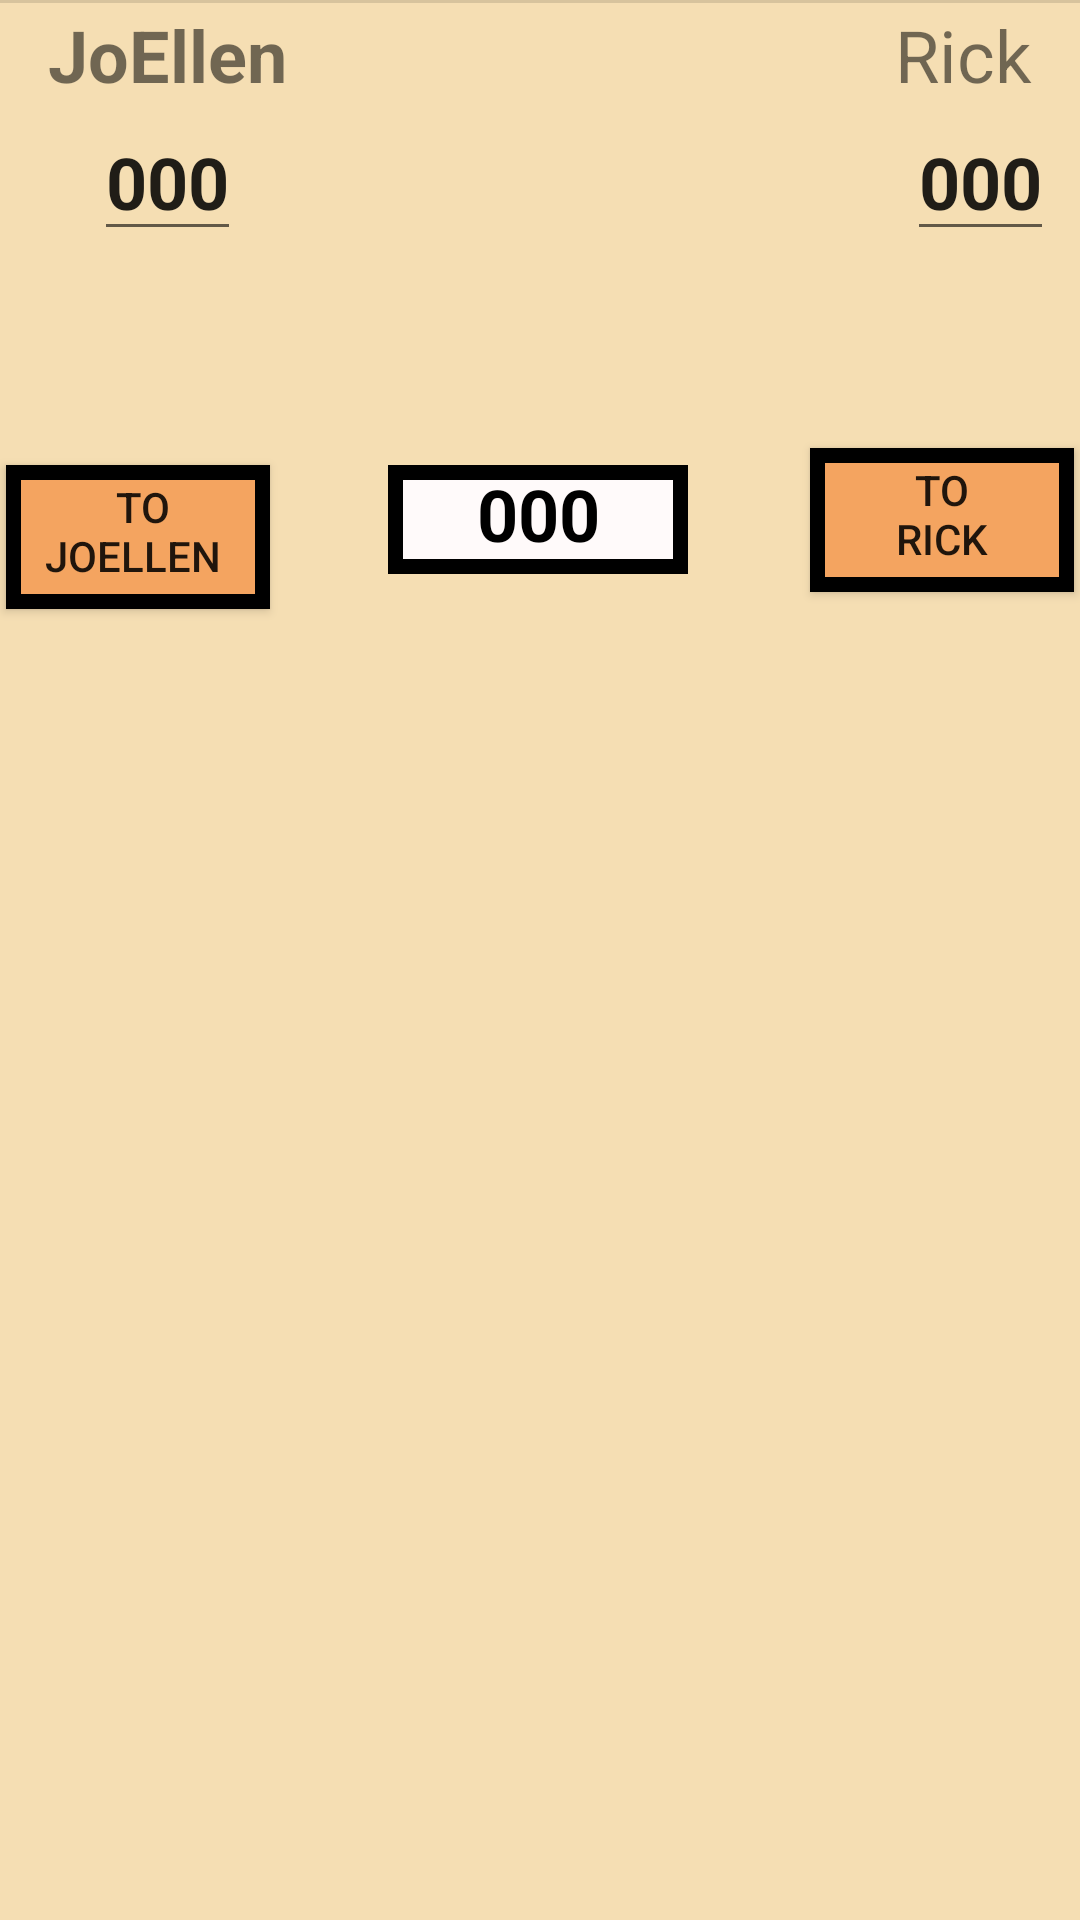

Reconstruct the res/layout file that produces this screen, plus the resources it refers to.
<!-- AndroidManifest.xml: application theme AppTheme -->
<!-- res/layout/activity_main.xml -->
<?xml version="1.0" encoding="utf-8"?>
<androidx.constraintlayout.widget.ConstraintLayout
    xmlns:android="http://schemas.android.com/apk/res/android"
    xmlns:app="http://schemas.android.com/apk/res-auto"
    xmlns:tools="http://schemas.android.com/tools"
    android:layout_width="match_parent"
    android:layout_height="match_parent"
    android:background="@color/Wheat"
    android:visibility="visible"
    tools:context=".MainActivity">

    <AutoCompleteTextView android:id="@+id/autotext"
        android:layout_width="0dp"
        android:layout_height="0dp"
        android:nextFocusUp="@id/autotext"
        android:nextFocusLeft="@id/autotext"/>

    <TextView
        android:id="@+id/activeValue"
        android:layout_width="@dimen/activeValue_width"
        android:layout_height="wrap_content"
        android:background="@drawable/borderect"
        android:gravity="center_horizontal"
        android:bufferType="spannable"
        android:text="@string/initval"
        android:textAlignment="center"
        android:textColor="@color/Black"
        android:textSize="24sp"
        android:textStyle="bold"
        app:layout_constraintBottom_toBottomOf="parent"
        app:layout_constraintEnd_toEndOf="parent"
        app:layout_constraintHorizontal_bias="0.498"
        app:layout_constraintLeft_toLeftOf="parent"
        app:layout_constraintRight_toRightOf="parent"
        app:layout_constraintStart_toStartOf="parent"
        app:layout_constraintTop_toTopOf="parent"
        app:layout_constraintVertical_bias="0.257" />

    <android.inputmethodservice.KeyboardView
        android:id="@+id/keyboardview"
        android:layout_width="wrap_content"
        android:layout_height="wrap_content"
        android:layout_marginStart="0dp"
        android:layout_marginLeft="0dp"
        android:layout_marginTop="@dimen/standard_margin"
        android:layout_marginEnd="0dp"
        android:layout_marginRight="0dp"
        android:gravity="center_horizontal"
        app:layout_constraintEnd_toEndOf="parent"
        app:layout_constraintStart_toStartOf="parent"
        app:layout_constraintTop_toBottomOf="@+id/activeValue" />


    <Button
        android:id="@+id/toJoEllen"
        android:layout_width="wrap_content"
        android:layout_height="wrap_content"
        android:layout_marginStart="@dimen/small_margin"
        android:layout_marginRight="@dimen/standard_margin"
        android:background="@drawable/borderrect_2"
        android:onClick="onClickToJoEllen"
        android:text=" To&#10;JoEllen "
        app:layout_constraintBottom_toBottomOf="@id/activeValue"
        app:layout_constraintLeft_toLeftOf="parent"
        app:layout_constraintRight_toLeftOf="@id/activeValue"
        app:layout_constraintStart_toStartOf="parent"
        app:layout_constraintTop_toTopOf="@+id/activeValue"
        app:layout_constraintVertical_bias="0.0" />

    <Button
        android:id="@+id/toRick"
        android:layout_width="wrap_content"
        android:layout_height="wrap_content"
        android:layout_marginEnd="@dimen/small_margin"
        android:background="@drawable/borderrect_2"
        android:onClick="onClickToRick"
        android:text="To&#10;Rick"
        app:layout_constraintBottom_toBottomOf="@id/activeValue"
        app:layout_constraintEnd_toEndOf="parent"
        app:layout_constraintTop_toTopOf="@+id/activeValue" />


    <TextView
        android:id="@+id/JoEllen"
        android:layout_width="wrap_content"
        android:layout_height="wrap_content"
        android:layout_marginLeft="@dimen/standard_margin"
        android:layout_marginTop="@dimen/small_margin"
        android:text="JoEllen"
        android:textAlignment="center"
        android:textSize="24dp"
        android:textStyle="bold"
        app:layout_constraintLeft_toLeftOf="parent"
        app:layout_constraintTop_toTopOf="parent" />

    <TextView
        android:id="@+id/Rick"
        android:layout_width="wrap_content"
        android:layout_height="wrap_content"
        android:layout_marginTop="@dimen/small_margin"
        android:layout_marginRight="@dimen/standard_margin"
        android:text="  Rick"
        android:textAlignment="center"
        android:textSize="24dp"
        app:layout_constraintRight_toRightOf="parent"
        app:layout_constraintTop_toTopOf="parent" />

    <EditText
        android:id="@+id/JoEllenTotalScore"
        android:layout_width="wrap_content"
        android:layout_height="wrap_content"
        android:layout_marginLeft="0dp"
        android:layout_marginRight="0dp"
        android:inputType="number"
        android:text="@string/initval"
        android:textAlignment="center"
        android:textSize="24dp"
        android:textStyle="bold"
        app:layout_constraintLeft_toLeftOf="@id/JoEllen"
        app:layout_constraintRight_toRightOf="@id/JoEllen"
        app:layout_constraintTop_toBottomOf="@id/JoEllen" />

    <EditText
        android:id="@+id/RickTotalScore"
        android:layout_width="wrap_content"
        android:layout_height="wrap_content"
        android:layout_marginLeft="@dimen/standard_margin"
        android:layout_marginRight="@dimen/standard_margin"
        android:inputType="number"
        android:text="@string/initval"
        android:textAlignment="center"
        android:textSize="24dp"
        android:textStyle="bold"
        app:layout_constraintHorizontal_bias="0.0"
        app:layout_constraintLeft_toLeftOf="@id/Rick"
        app:layout_constraintRight_toRightOf="@id/Rick"
        app:layout_constraintTop_toBottomOf="@id/Rick" />

    <View
        android:id="@+id/divider"
        android:layout_width="395dp"
        android:layout_height="1dp"
        android:background="?android:attr/listDivider"
        android:visibility="visible"
        app:layout_constraintEnd_toEndOf="parent"
        app:layout_constraintStart_toStartOf="parent"
        tools:layout_editor_absoluteY="117dp" />


</androidx.constraintlayout.widget.ConstraintLayout>
<!-- resources referenced by this layout -->
<resources>
  <color type="color" name="Black">#000000</color>
  <color type="color" name="Wheat">#F5DEB3</color>
  <dimen name="activeValue_width">100dp</dimen>
  <dimen name="small_margin">2dp</dimen>
  <dimen name="standard_margin">16dp</dimen>
  <!-- drawable borderect (drawable) -->
  <shape xmlns:android="http://schemas.android.com/apk/res/android" android:shape="rectangle" >
      <stroke android:width="5dp" android:color="@color/Black"/>
      <padding android:bottom="@dimen/padding"/>
      <solid android:color="@color/Snow" />
  </shape>
  <!-- drawable borderrect_2 (drawable) -->
  <shape xmlns:android="http://schemas.android.com/apk/res/android" android:shape="rectangle" >
      <stroke android:width="5dp" android:color="@color/Black"/>
      <padding android:bottom="@dimen/padding"/>
      <solid android:color="@color/SandyBrown" />
  </shape>
  <string name="initval">000</string>
  <style name="AppTheme" parent="Theme.AppCompat.Light.DarkActionBar">
          
          <item name="colorPrimary">@color/colorPrimary</item>
          <item name="colorPrimaryDark">@color/colorPrimaryDark</item>
          <item name="colorAccent">@color/colorAccent</item>
      </style>
  <dimen name="padding">4sp</dimen>
  <color type="color" name="Snow">#FFFAFA</color>
  <color type="color" name="SandyBrown">#f4A460</color>
  <color name="colorPrimary">#008577</color>
  <color name="colorPrimaryDark">#00574B</color>
  <color name="colorAccent">#D81B60</color>
</resources>
